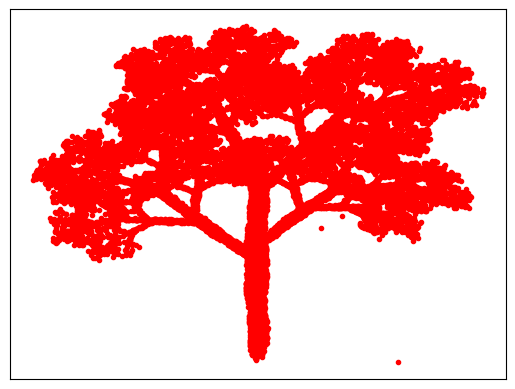

The matplotlib source for this figure:
# -*- coding: utf-8 -*-
"""
Created on Fri Nov 27 21:44:47 2020

@author: Redouane
"""

 
import matplotlib.pyplot as plt
import random
x,y=(0.5,0.0)

abscisse = [0.5]
ordonne = [0.0]
for i in range(30000):   
    p= random.uniform(0,1)
    if p<=0.1: 

        xn= 0.05*x
        yn=0.6*y
    elif 0.1<p<0.2:
        xn=0.05*x
        yn=-0.5*y+1.0
    elif 0.2<p<0.4:
        xn=0.46*x -0.32*y
        yn=0.39*x +0.38*y+0.6
    elif 0.4<p<0.6:
        xn=0.47*x -0.15*y
        yn=0.17*x +0.42*y+1.1
    elif 0.6<p<0.8:
        xn=0.43*x+0.28*y
        yn= -0.25*x+0.45*y +1.0
    elif p>=0.8:
        xn=0.42*x+0.26*y
        yn=-0.35*x+0.31*y+0.7
    x=xn
    y=yn
    abscisse.insert(0,xn)
    ordonne.insert(0,yn)
ax = plt.gca()
ax.set_xticks([])
ax.set_yticks([])
plt.plot(abscisse , ordonne,'r.')
plt.show()